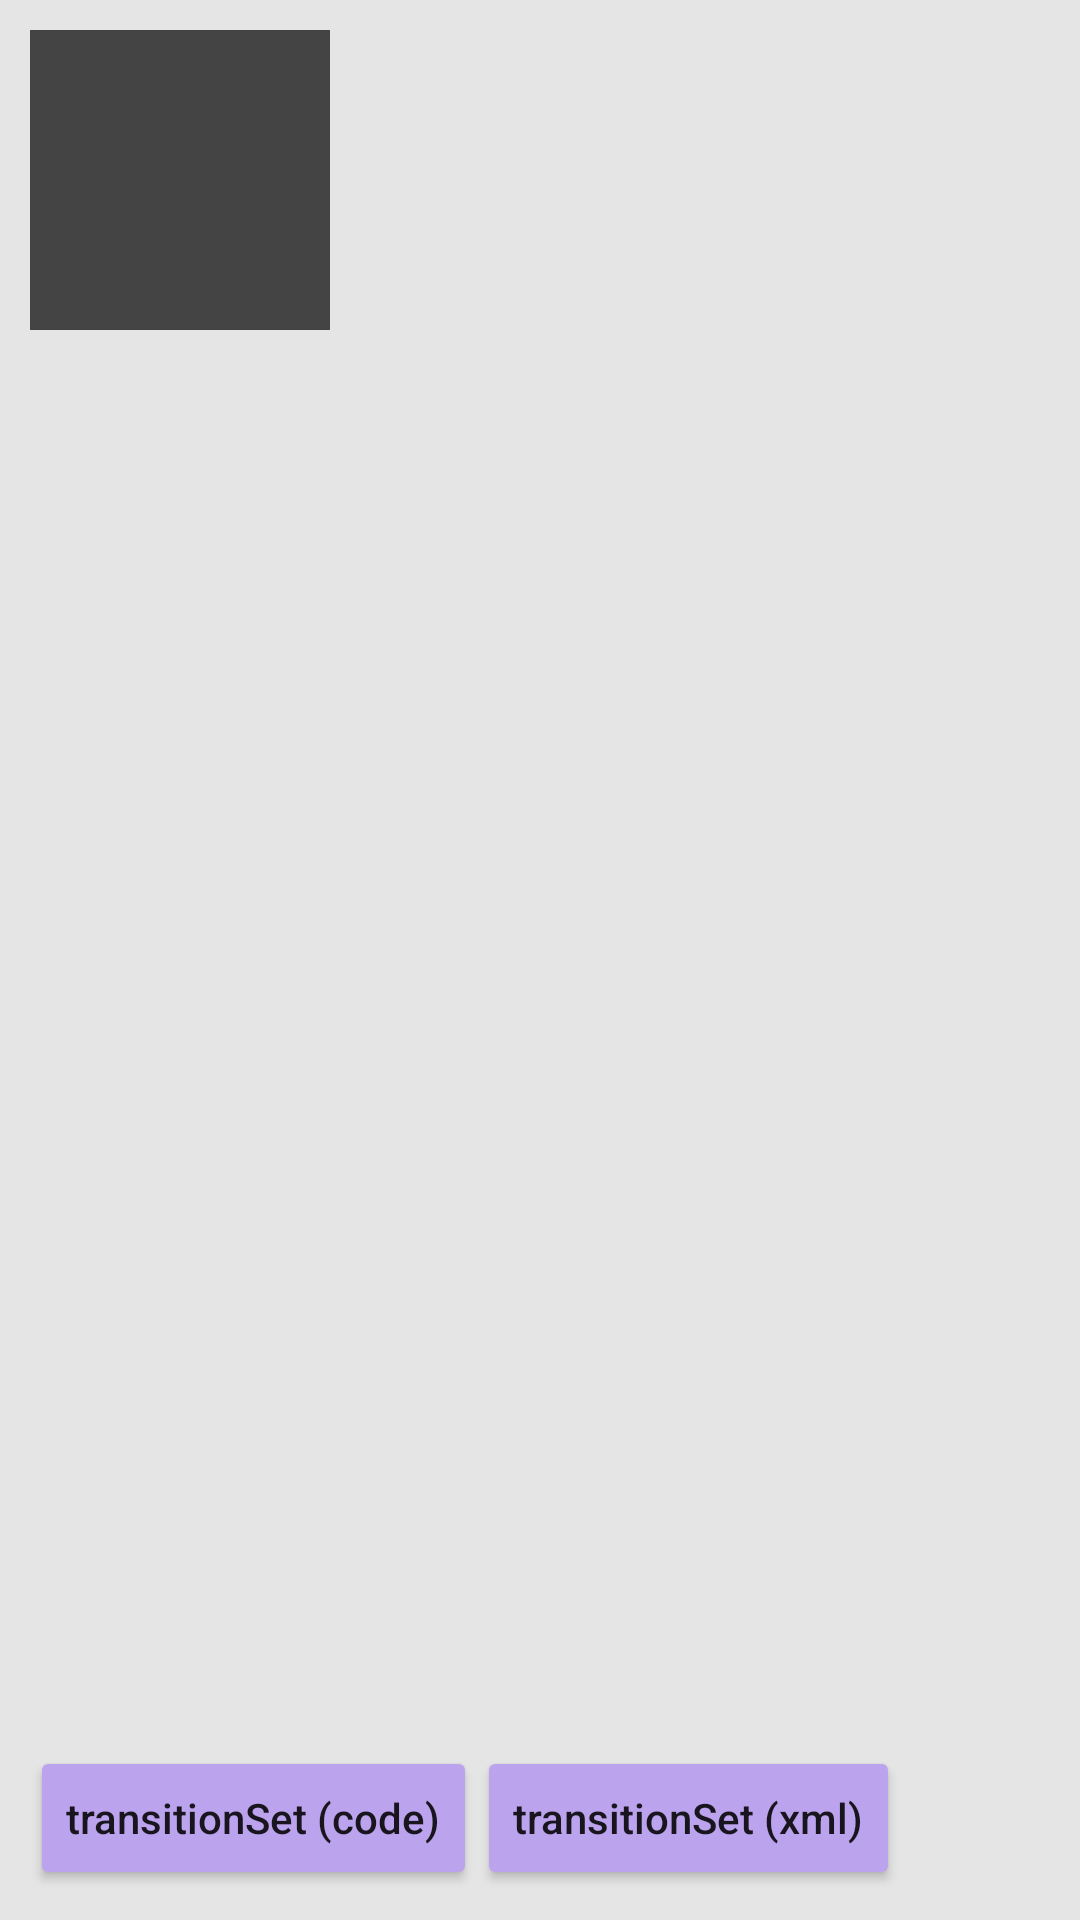

Produce the Android XML layout that renders to this screen, including the resource entries it uses.
<!-- AndroidManifest.xml: application theme AppTheme -->
<!-- res/layout/frag_transition_set_layout.xml -->
<?xml version="1.0" encoding="utf-8"?>
<FrameLayout xmlns:android="http://schemas.android.com/apk/res/android"
    android:orientation="vertical"
    android:layout_width="match_parent"
    android:layout_height="match_parent"
    android:padding="10dp"
    android:clickable="true"
    android:background="#e5e5e5">

    <FrameLayout
        android:id="@+id/container"
        android:layout_width="match_parent"
        android:layout_height="match_parent"
        android:layout_marginBottom="40dp">

        <ImageView
            android:id="@+id/icon"
            android:layout_width="100dp"
            android:layout_height="100dp"
            android:layout_gravity="top|left"
            android:background="#444444"
            android:scaleType="centerInside"
            android:src="@drawable/timg"/>

    </FrameLayout>

    <LinearLayout
        android:layout_width="match_parent"
        android:layout_height="wrap_content"
        android:layout_gravity="bottom"
        android:orientation="horizontal">

        <Button
            android:id="@+id/transition_set_code"
            android:layout_width="wrap_content"
            android:layout_height="wrap_content"
            android:textAllCaps="false"
            android:text="transitionSet (code)"/>

        <Button
            android:id="@+id/transition_set_xml"
            android:layout_width="wrap_content"
            android:layout_height="wrap_content"
            android:textAllCaps="false"
            android:text="transitionSet (xml)"/>

    </LinearLayout>

</FrameLayout>
<!-- resources referenced by this layout -->
<resources>
  <style name="AppTheme" parent="Theme.AppCompat.Light.DarkActionBar">
          
          <item name="colorPrimary">@color/colorPrimary</item>
          <item name="colorPrimaryDark">@color/colorPrimaryDark</item>
          <item name="colorAccent">@color/colorAccent</item>
          <item name="colorButtonNormal">#bca3ed</item>
      </style>
  <color name="colorPrimary">#ababab</color>
  <color name="colorPrimaryDark">#767676</color>
  <color name="colorAccent">#FF4081</color>
</resources>
